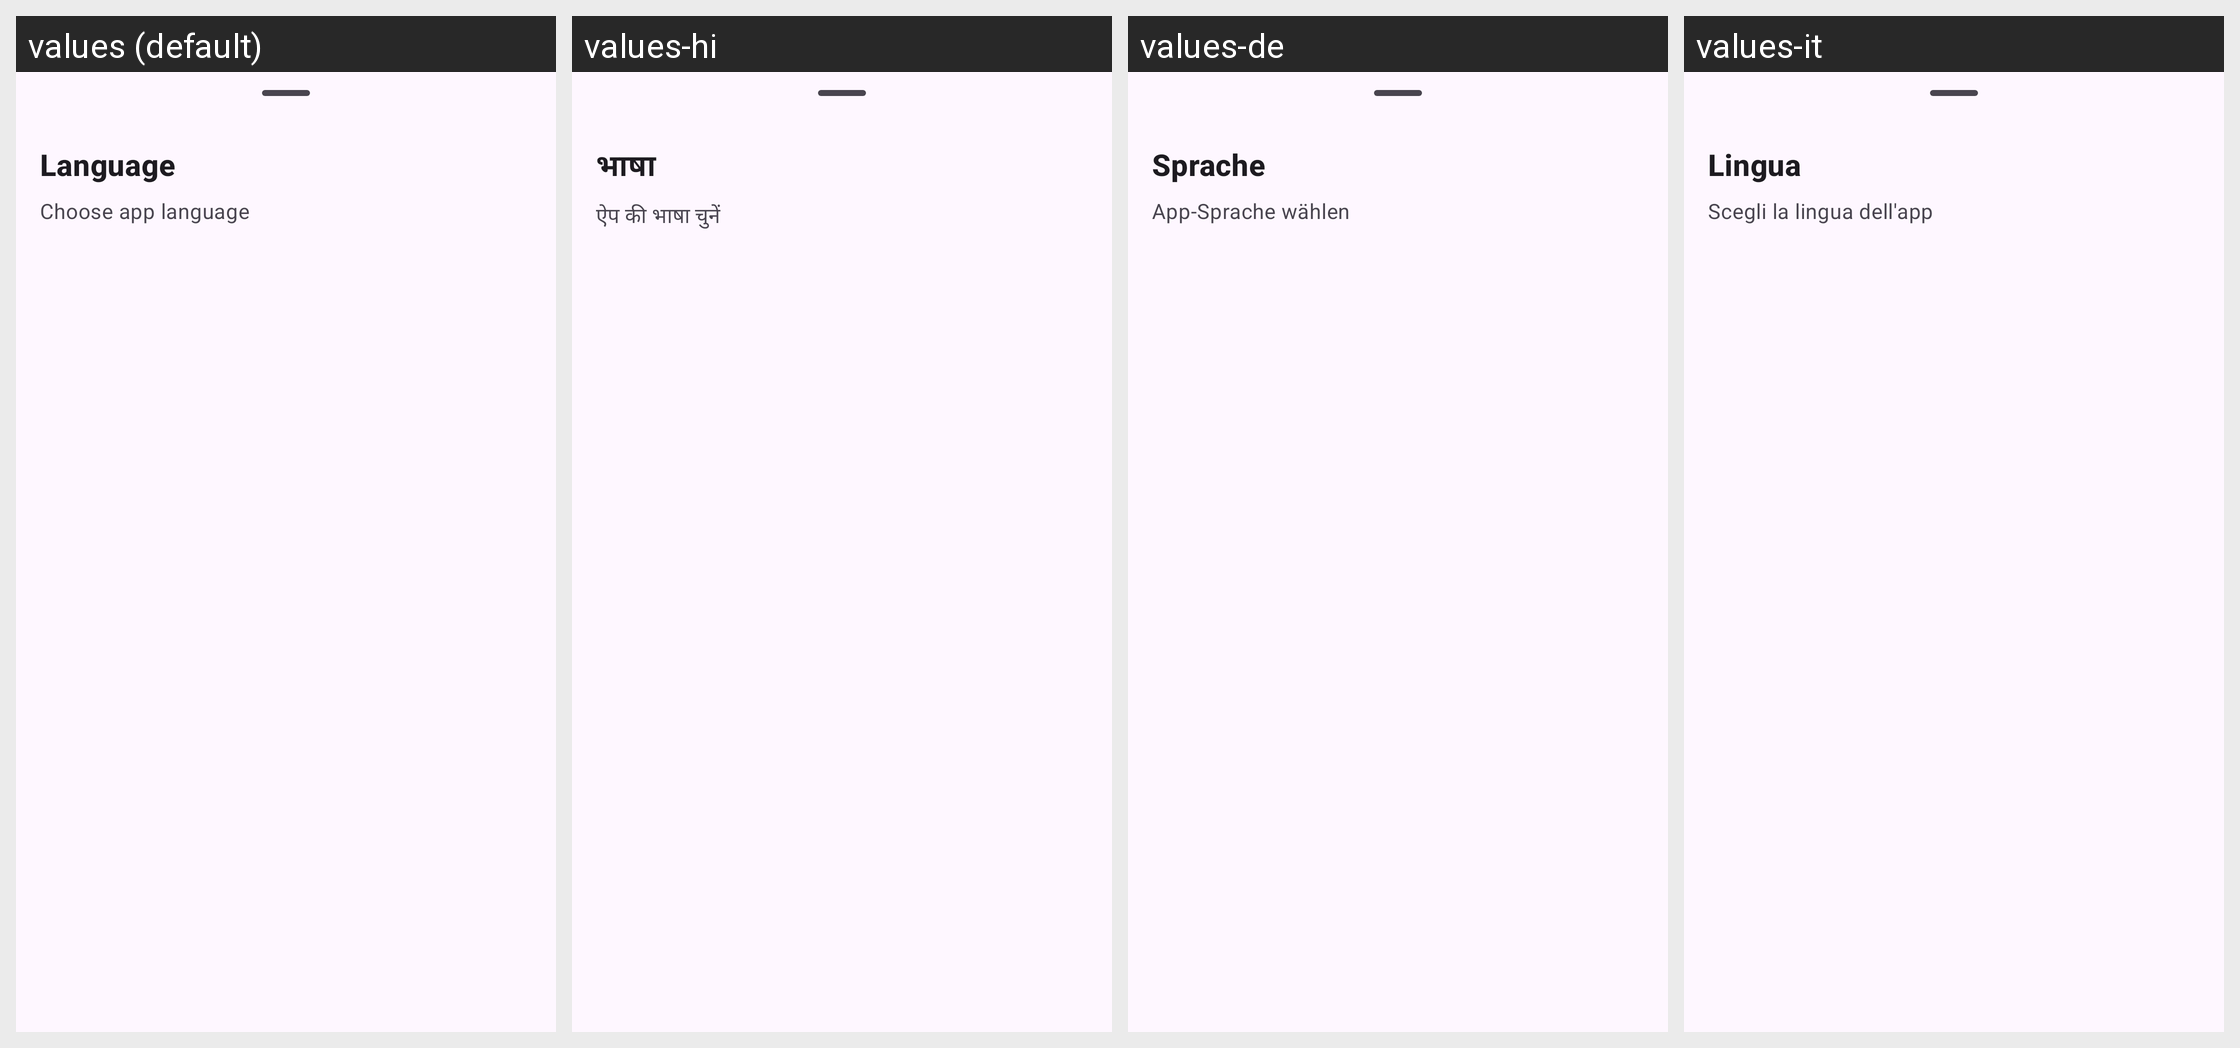

Here is an Android app screen in its default locale and in the app's own translations. Write out the translated-string differences for the strings that appear on this screen.
Android screen res/layout/fragment_language_selection.xml rendered under 4 locales, left to right: values (default), values-hi, values-de, values-it. Device: Nexus 5 (rendered at 1080×1920; each locale shown at half size, 540×960, under a caption strip naming it); theme AppTheme.
Other locales in the repository, not shown: values-es, values-pt, values-zh.
Strings drawn on this screen, with the default value and each locale's value (text and hints the layout hard-codes, and strings that could not be matched under every locale, appear in the picture but are not listed):

language_title
  values: Language
  values-hi: भाषा
  values-de: Sprache
  values-it: Lingua

language_description
  values: Choose app language
  values-hi: ऐप की भाषा चुनें
  values-de: App-Sprache wählen
  values-it: Scegli la lingua dell'app
